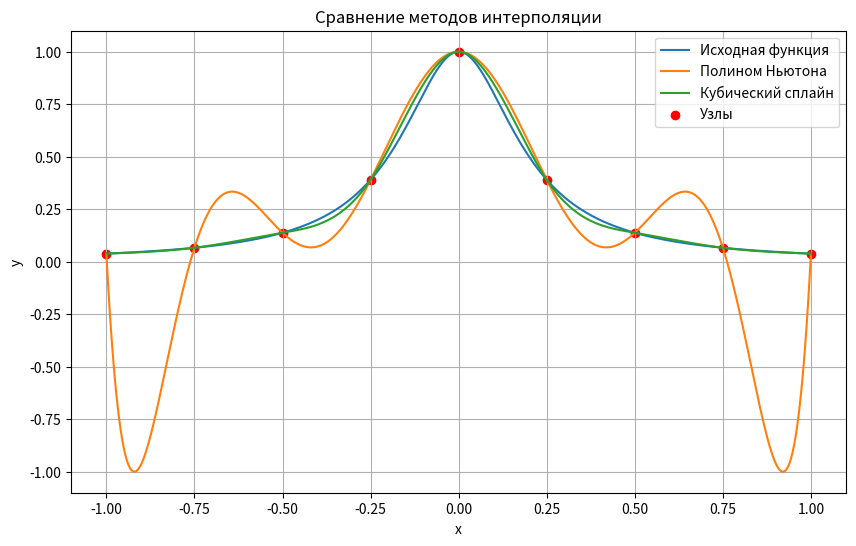

Generate this figure with matplotlib:
import math
import argparse
import matplotlib.pyplot as plt


def f(x):
    # return math.acos(x * x) - x
    return 1 / (1 + 25*x*x)


def make_nodes(a, b, nodes):
    x = []
    y = []

    for i in range(nodes):
        xi = a + i * (b - a) / (nodes - 1)
        x.append(xi)
        y.append(f(xi))

    return x, y


def get_limited_indices(count, edge_count=5):
    if count <= edge_count * 2 + 2:
        return list(range(count))

    indices = []

    for i in range(edge_count):
        indices.append(i)

    indices.append(None)

    for i in range(count - edge_count, count):
        indices.append(i)

    return indices


def divided_differences(x, y):
    n = len(x)
    coef = y[:]

    for j in range(1, n):
        for i in range(n - 1, j - 1, -1):
            coef[i] = (coef[i] - coef[i - 1]) / (x[i] - x[i - j])

    return coef


def newton_value(x_nodes, coef, x):
    result = coef[-1]

    for i in range(len(coef) - 2, -1, -1):
        result = result * (x - x_nodes[i]) + coef[i]

    return result


def newton_to_power(x_nodes, coef):
    poly = [coef[-1]]

    for k in range(len(coef) - 2, -1, -1):
        new_poly = [0.0] * (len(poly) + 1)

        for i in range(len(poly)):
            new_poly[i] += -x_nodes[k] * poly[i]
            new_poly[i + 1] += poly[i]

        new_poly[0] += coef[k]
        poly = new_poly

    return poly


def build_natural_cubic_spline(x, y):
    n = len(x) - 1
    h = [x[i + 1] - x[i] for i in range(n)]

    alpha = [0.0] * (n + 1)

    for i in range(1, n):
        alpha[i] = (
            3 / h[i] * (y[i + 1] - y[i])
            - 3 / h[i - 1] * (y[i] - y[i - 1])
        )

    l = [0.0] * (n + 1)
    mu = [0.0] * (n + 1)
    z = [0.0] * (n + 1)

    l[0] = 1.0

    for i in range(1, n):
        l[i] = 2 * (x[i + 1] - x[i - 1]) - h[i - 1] * mu[i - 1]
        mu[i] = h[i] / l[i]
        z[i] = (alpha[i] - h[i - 1] * z[i - 1]) / l[i]

    l[n] = 1.0

    a_coef = y[:-1]
    b_coef = [0.0] * n
    c_coef = [0.0] * (n + 1)
    d_coef = [0.0] * n

    for j in range(n - 1, -1, -1):
        c_coef[j] = z[j] - mu[j] * c_coef[j + 1]
        b_coef[j] = (
            (y[j + 1] - y[j]) / h[j]
            - h[j] * (c_coef[j + 1] + 2 * c_coef[j]) / 3
        )
        d_coef[j] = (c_coef[j + 1] - c_coef[j]) / (3 * h[j])

    return a_coef, b_coef, c_coef[:-1], d_coef


def spline_value(x_nodes, spline, x):
    a_coef, b_coef, c_coef, d_coef = spline

    interval_index = len(x_nodes) - 2

    for i in range(len(x_nodes) - 1):
        if x_nodes[i] <= x <= x_nodes[i + 1]:
            interval_index = i
            break

    dx = x - x_nodes[interval_index]

    return (
        a_coef[interval_index]
        + b_coef[interval_index] * dx
        + c_coef[interval_index] * dx ** 2
        + d_coef[interval_index] * dx ** 3
    )


def print_nodes(x_nodes, y_nodes):
    print("Узлы интерполяции:")
    print("-" * 36)
    print(f"{'i':>3} | {'x_i':>12} | {'f(x_i)':>12}")
    print("-" * 36)

    for i in get_limited_indices(len(x_nodes)):
        if i is None:
            print(f"{'...':>3} | {'...':>12} | {'...':>12}")
        else:
            print(f"{i:>3} | {x_nodes[i]:>12.6f} | {y_nodes[i]:>12.6f}")

    print("-" * 36)
    print()


def print_newton_coefficients(coef):
    print("Коэффициенты многочлена Ньютона:")
    print("-" * 36)
    print(f"{'i':>3} | {'c_i':>20}")
    print("-" * 36)

    for i in get_limited_indices(len(coef)):
        if i is None:
            print(f"{'...':>3} | {'...':>20}")
        else:
            print(f"{i:>3} | {coef[i]:>20.10e}")

    print("-" * 36)
    print()


def print_power_coefficients(poly):
    print("Коэффициенты в степенной форме:")
    print("-" * 36)
    print(f"{'i':>3} | {'p_i':>20}")
    print("-" * 36)

    for i in get_limited_indices(len(poly)):
        if i is None:
            print(f"{'...':>3} | {'...':>20}")
        else:
            print(f"{i:>3} | {poly[i]:>20.10e}")

    print("-" * 36)
    print()


def print_spline_coefficients(x_nodes, spline):
    a_coef, b_coef, c_coef, d_coef = spline

    print("Коэффициенты кубического сплайна:")
    print("-" * 100)
    print(
        f"{'i':>3} | {'отрезок':>17} | "
        f"{'a_i':>14} | {'b_i':>14} | {'c_i':>14} | {'d_i':>14}"
    )
    print("-" * 100)

    for i in get_limited_indices(len(a_coef)):
        if i is None:
            print(
                f"{'...':>3} | {'...':>17} | "
                f"{'...':>14} | {'...':>14} | {'...':>14} | {'...':>14}"
            )
        else:
            interval = f"[{x_nodes[i]:.4f}; {x_nodes[i + 1]:.4f}]"

            print(
                f"{i:>3} | {interval:>17} | "
                f"{a_coef[i]:>14.8f} | "
                f"{b_coef[i]:>14.8f} | "
                f"{c_coef[i]:>14.8f} | "
                f"{d_coef[i]:>14.8f}"
            )

    print("-" * 100)
    print()


def show_plot(a, b, x_nodes, y_nodes, newton_coef, spline):
    xs = []
    original_values = []
    newton_values = []
    spline_values = []

    point_count = 500

    for i in range(point_count):
        x = a + i * (b - a) / (point_count - 1)

        xs.append(x)
        original_values.append(f(x))
        newton_values.append(newton_value(x_nodes, newton_coef, x))
        spline_values.append(spline_value(x_nodes, spline, x))

    plt.figure(figsize=(10, 6))

    plt.plot(xs, original_values, label="Исходная функция")
    plt.plot(xs, newton_values, label="Полином Ньютона")
    plt.plot(xs, spline_values, label="Кубический сплайн")

    plt.scatter(x_nodes, y_nodes, label="Узлы", color="red")

    plt.title("Сравнение методов интерполяции")
    plt.xlabel("x")
    plt.ylabel("y")
    plt.grid(True)
    plt.legend()

    plt.show()


def main():
    parser = argparse.ArgumentParser()
    parser.add_argument("--nodes", type=int, default=9)

    args = parser.parse_args()

    a = -1
    b = 1
    nodes = args.nodes

    if nodes < 2:
        raise ValueError("Количество узлов должно быть не меньше 2.")

    x_nodes, y_nodes = make_nodes(a, b, nodes)

    print_nodes(x_nodes, y_nodes)

    newton_coef = divided_differences(x_nodes, y_nodes)
    power_coef = newton_to_power(x_nodes, newton_coef)
    spline = build_natural_cubic_spline(x_nodes, y_nodes)

    print_newton_coefficients(newton_coef)
    print_power_coefficients(power_coef)
    print_spline_coefficients(x_nodes, spline)

    show_plot(a, b, x_nodes, y_nodes, newton_coef, spline)


if __name__ == "__main__":
    main()
